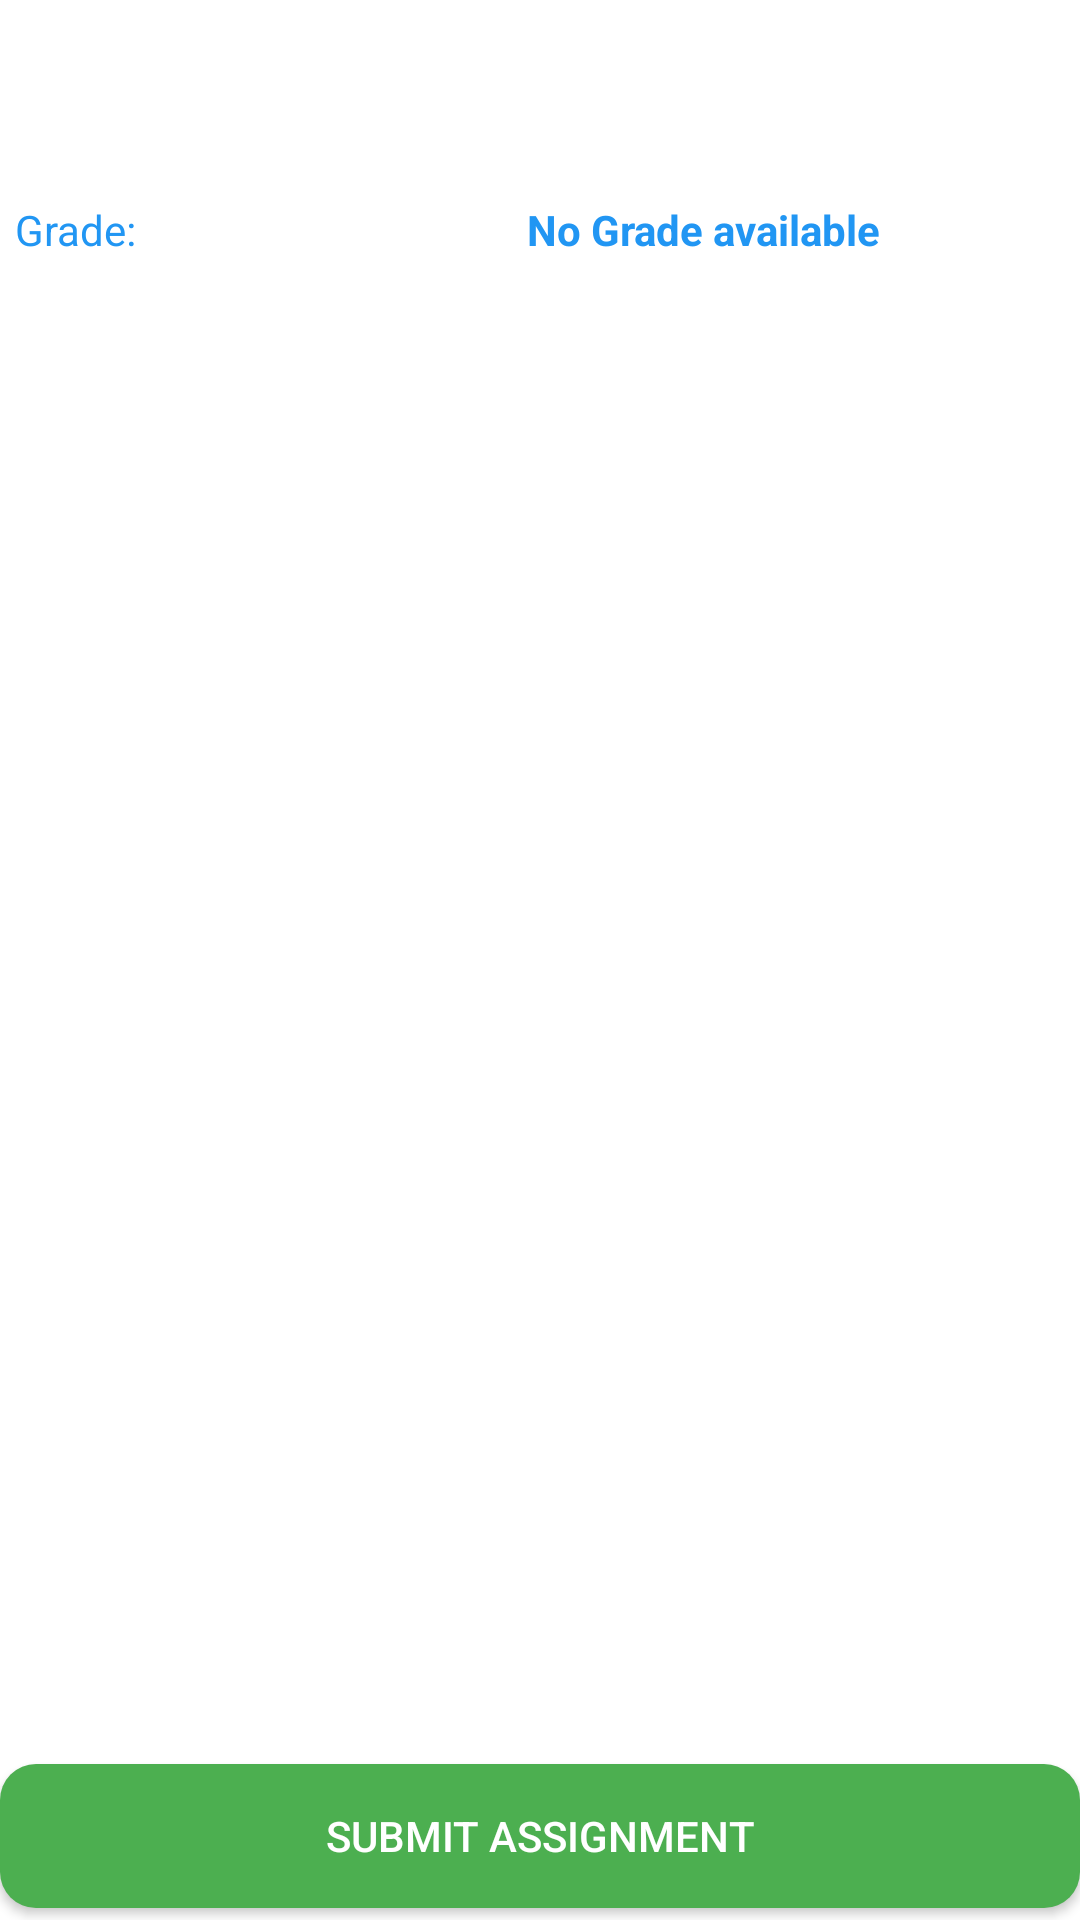

The Android layout XML behind this screen, and the referenced resources:
<!-- AndroidManifest.xml: application theme Theme.LearningSquare -->
<!-- res/layout/fragment_submit_assignment.xml -->
<?xml version="1.0" encoding="utf-8"?>
<androidx.constraintlayout.widget.ConstraintLayout
    xmlns:android="http://schemas.android.com/apk/res/android"
    xmlns:app="http://schemas.android.com/apk/res-auto"
    xmlns:tools="http://schemas.android.com/tools"
    android:layout_width="match_parent"
    android:layout_height="match_parent"
    tools:context="ui.SubmitAssignmentFragment">
    
    <ScrollView
        android:layout_width="0dp"
        android:layout_height="0dp"
        app:layout_constraintTop_toTopOf="parent"
        app:layout_constraintBottom_toTopOf="@+id/submitAssignment"
        app:layout_constraintStart_toStartOf="parent"
        app:layout_constraintEnd_toEndOf="parent"
        tools:context="ui.assignments.AssignmentDetailsFragment">

        <androidx.constraintlayout.widget.ConstraintLayout
            android:id="@+id/constraintLayout"
            android:layout_width="match_parent"
            android:layout_height="wrap_content">

            <TextView
                android:id="@+id/assignmentName"
                android:layout_width="300dp"
                android:layout_height="40dp"
                android:layout_marginTop="10dp"
                android:padding="5dp"
                android:textColor="#2196F3"
                android:textSize="15sp"
                app:layout_constraintEnd_toEndOf="parent"
                app:layout_constraintHorizontal_bias="0.0"
                app:layout_constraintStart_toStartOf="parent"
                app:layout_constraintTop_toTopOf="parent" />

            <LinearLayout
                android:id="@+id/linearLayoutGrade"
                android:layout_width="match_parent"
                android:layout_height="wrap_content"
                android:layout_marginTop="52dp"
                android:orientation="horizontal"
                app:layout_constraintEnd_toEndOf="parent"
                app:layout_constraintTop_toTopOf="@id/assignmentName">

                <TextView
                    android:id="@+id/assignmentGradeLabel"
                    android:layout_width="wrap_content"
                    android:layout_height="wrap_content"
                    android:padding="5dp"
                    android:textColor="#2196F3"
                    android:textSize="14sp"
                    android:layout_marginEnd="120dp"
                    android:text="@string/grade"/>

                <TextView
                    android:id="@+id/assignmentGrade"
                    android:layout_width="wrap_content"
                    android:layout_height="wrap_content"
                    android:padding="5dp"
                    android:textColor="#2196F3"
                    android:textSize="14sp"
                    android:textStyle="bold"
                    android:text="@string/no_grade_available"/>

            </LinearLayout>

            <LinearLayout
                android:id="@+id/linearLayoutQuestions"
                android:layout_width="match_parent"
                android:layout_height="wrap_content"
                android:layout_marginTop="52dp"
                android:orientation="vertical"
                app:layout_constraintEnd_toEndOf="parent"
                app:layout_constraintTop_toTopOf="@id/linearLayoutGrade" />

        </androidx.constraintlayout.widget.ConstraintLayout>

    </ScrollView>

    <Button
        android:id="@+id/submitAssignment"
        android:layout_width="match_parent"
        android:layout_height="wrap_content"
        android:layout_marginBottom="4dp"
        android:background="@drawable/rounded_button"
        android:backgroundTint="#4CAF50"
        android:text="@string/submit_assignment"
        android:textColor="#FFFFFF"
        app:layout_constraintBottom_toBottomOf="parent"
        app:layout_constraintEnd_toEndOf="parent"
        app:layout_constraintHorizontal_bias="0.0"
        app:layout_constraintStart_toStartOf="parent"
        tools:ignore="MissingConstraints" />

</androidx.constraintlayout.widget.ConstraintLayout>
<!-- resources referenced by this layout -->
<resources>
  <!-- drawable rounded_button (drawable) -->
  <?xml version="1.0" encoding="utf-8"?>
  <shape xmlns:android="http://schemas.android.com/apk/res/android" android:shape="rectangle">
      <solid android:color="?attr/colorPrimary"/>
      <corners android:radius="12dp"/>
      <padding android:left="12dp" android:top="8dp" android:right="12dp" android:bottom="8dp"/>
  </shape>
  <string name="grade">Grade:</string>
  <string name="no_grade_available">No Grade available</string>
  <string name="submit_assignment">Submit Assignment</string>
  <style name="Theme.LearningSquare" parent="Theme.MaterialComponents.DayNight.NoActionBar">
      </style>
</resources>
